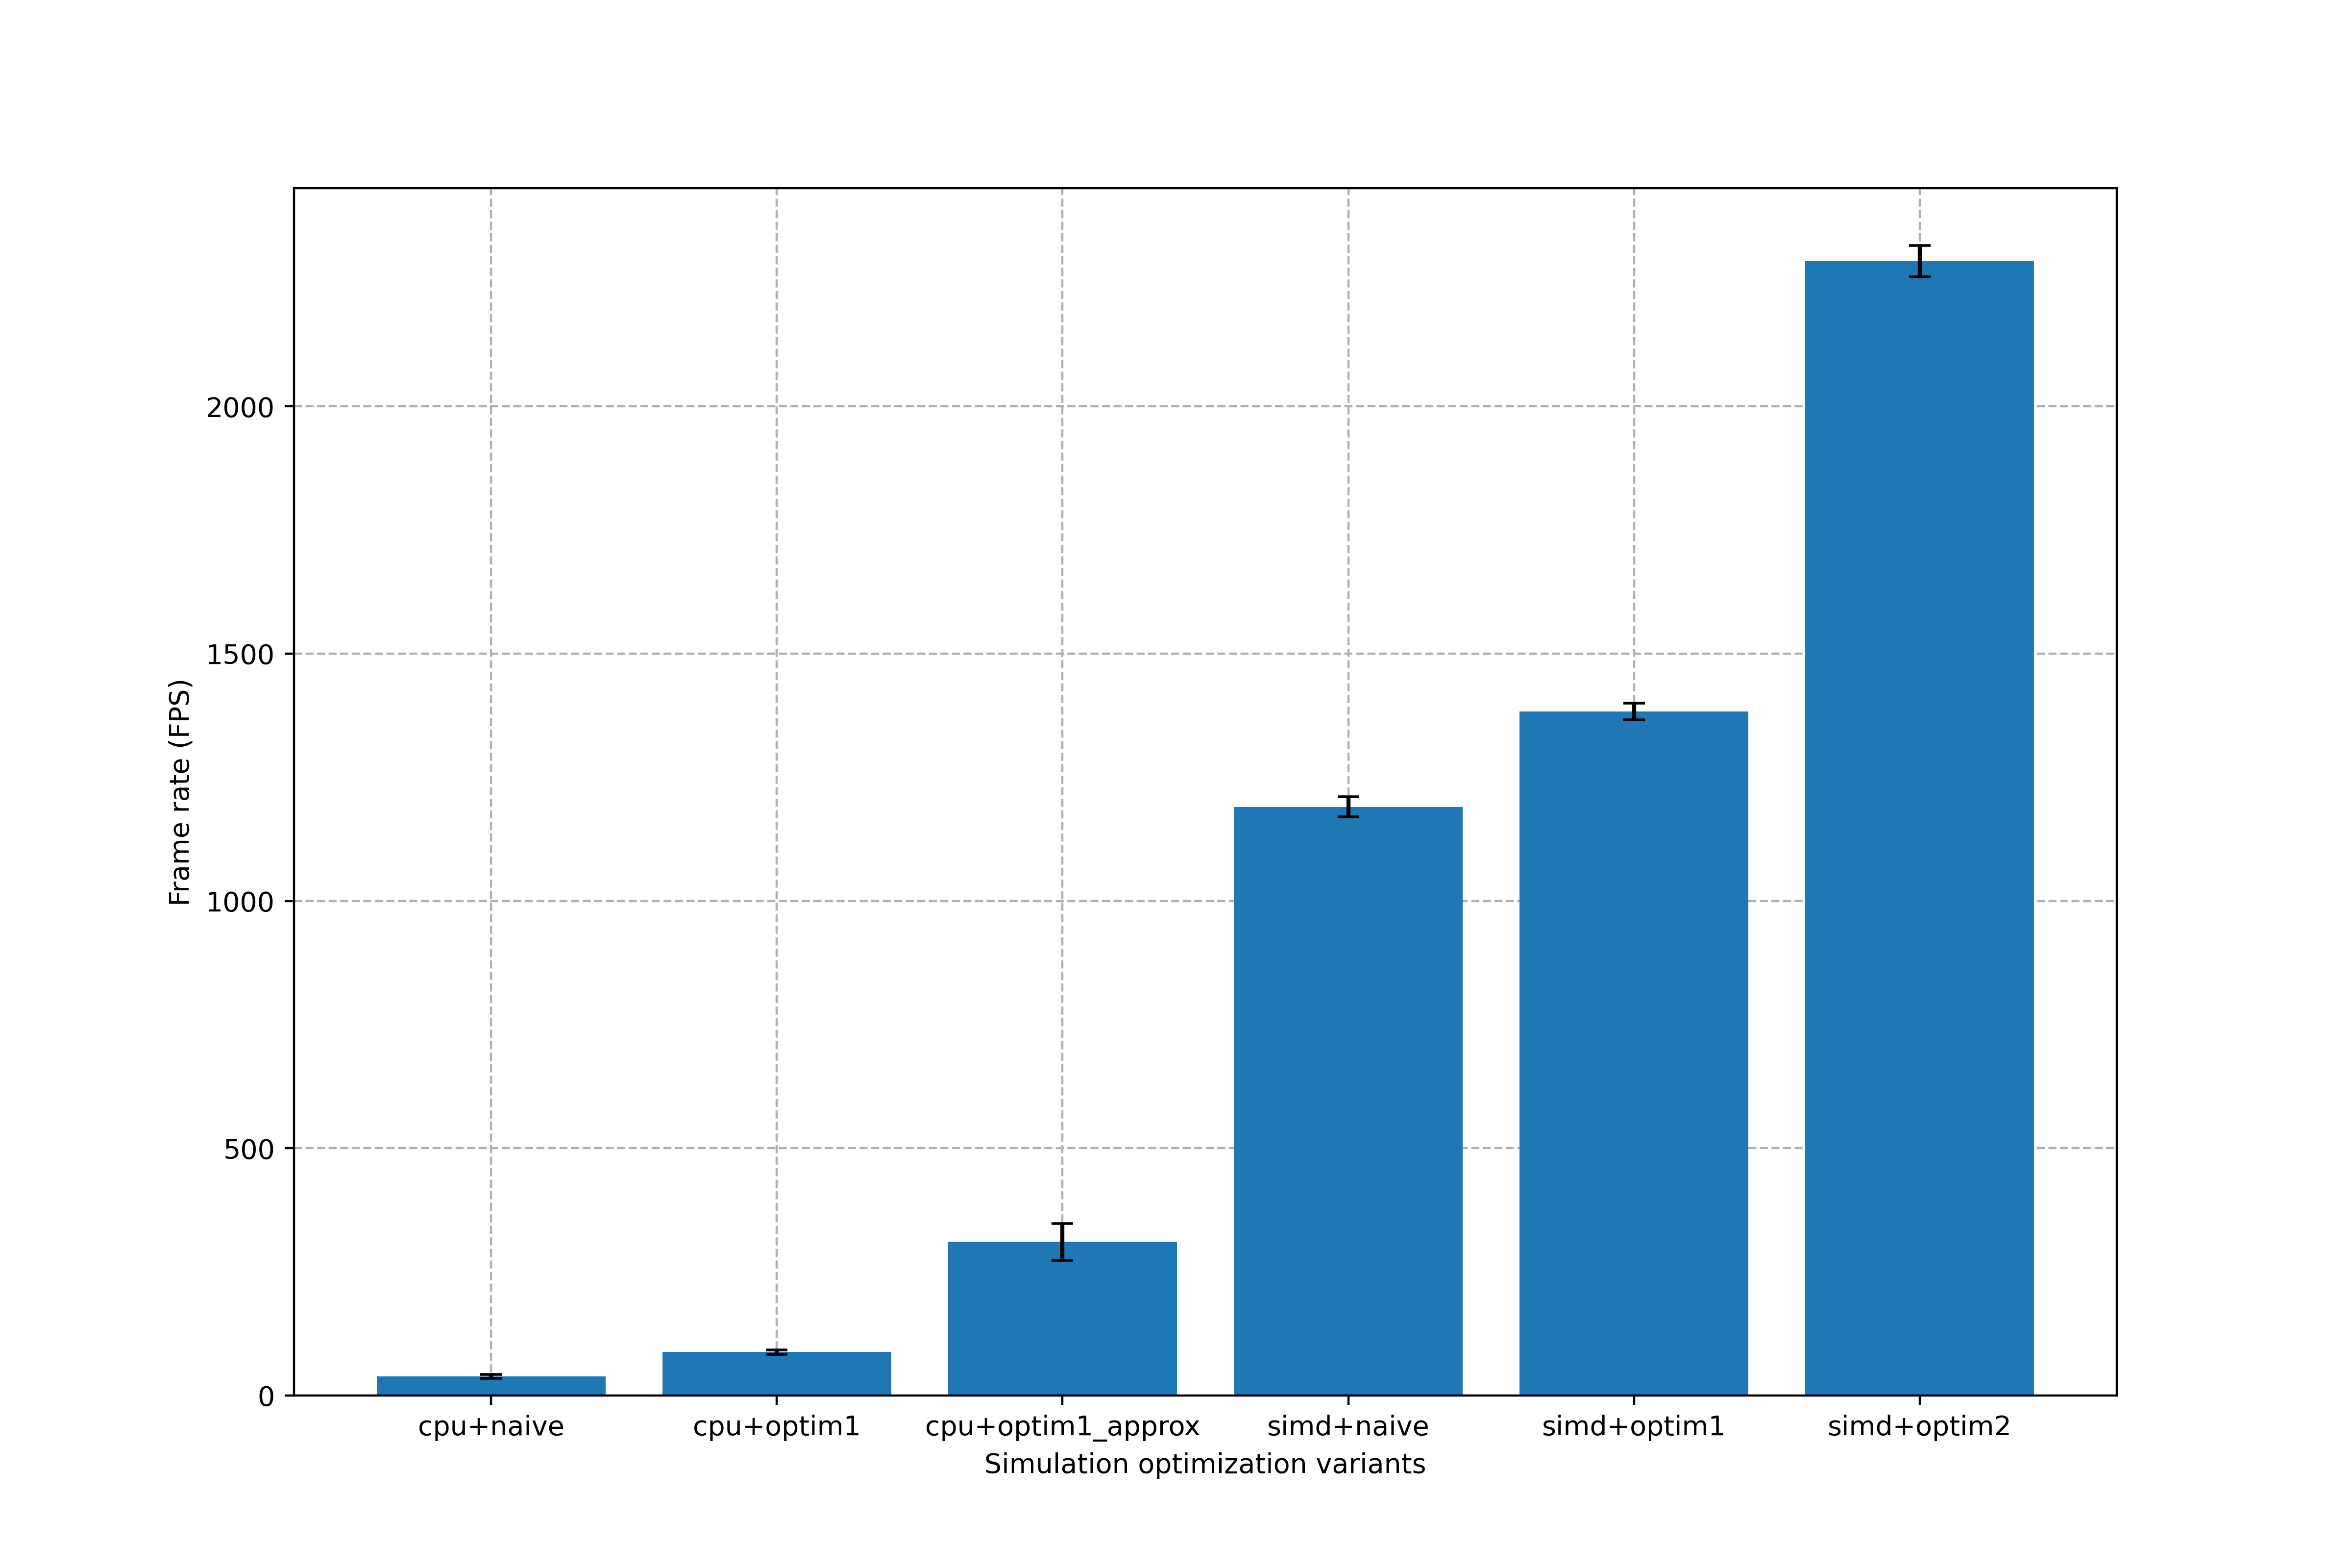

The data file committed next to this chart (first rows):
time, std_time, fps, std_fps, gflops, std_gflops
259.8, 24.51, 38.85, 3.716, 0.71, 0.07
114.2, 6.801, 87.87, 4.737, 2.2, 0.118
326.8, 40.83, 310.7, 37.35, 8.39, 0.988
420.1, 7.443, 1190, 20.71, 25.49, 0.446
361.5, 4.53, 1383, 17.08, 29.64, 0.364
218.1, 3.013, 2293, 31.72, 49.11, 0.673
